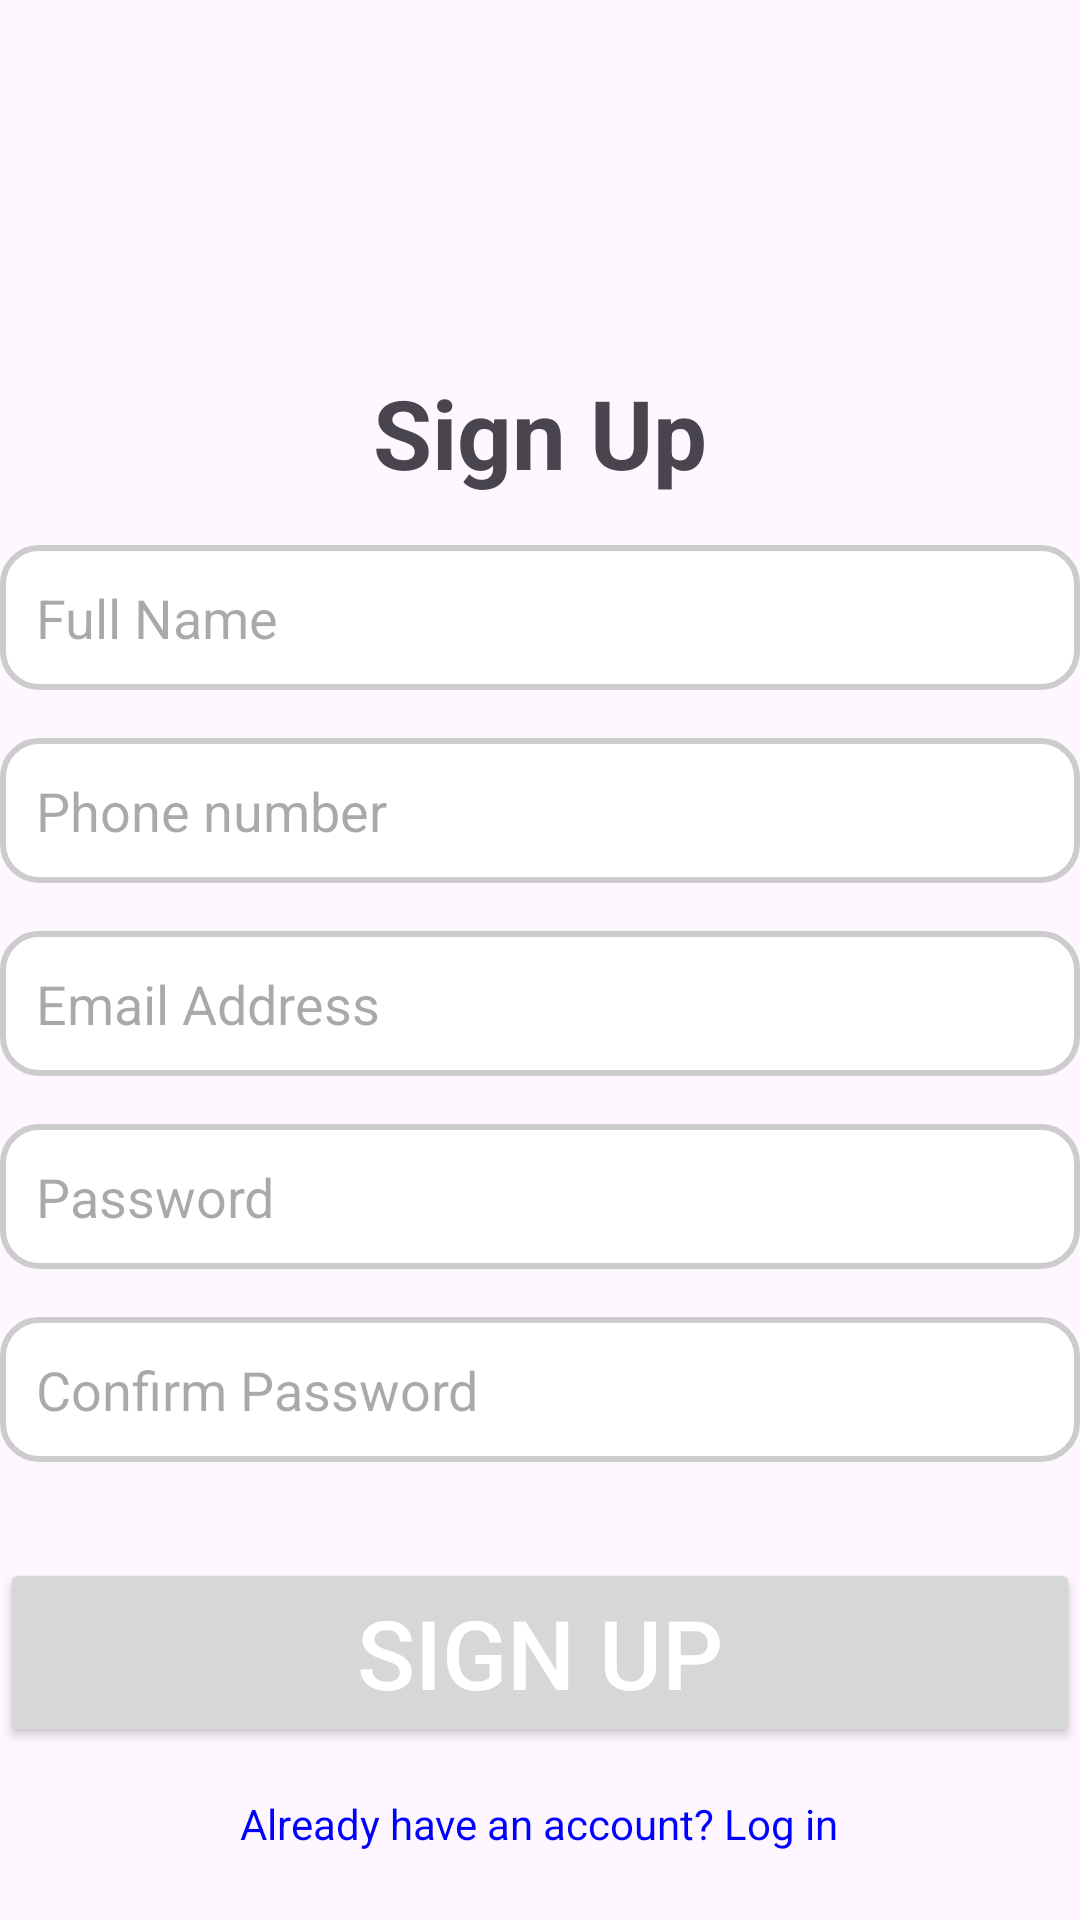

Reconstruct the res/layout file that produces this screen, plus the resources it refers to.
<!-- AndroidManifest.xml: application theme Theme.PageApp -->
<!-- res/layout/fragment_two.xml -->
<?xml version="1.0" encoding="utf-8"?>
<LinearLayout xmlns:android="http://schemas.android.com/apk/res/android"
    xmlns:tools="http://schemas.android.com/tools"
    android:layout_width="match_parent"
    android:layout_height="match_parent"
    android:orientation="vertical"
    android:gravity="center"
    tools:context=".fragments.FragmentTwo"
    android:paddingTop="100dp"
    >

    
    <TextView
        android:id="@+id/signupTitle"
        android:layout_width="wrap_content"
        android:layout_height="wrap_content"
        android:layout_gravity="center_horizontal"
        android:gravity="center"
        android:text="Sign Up"
        android:textSize="32sp"
        android:textStyle="bold"
        android:layout_marginBottom="16dp"/>

    <EditText
        android:id="@+id/etName"
        android:layout_width="match_parent"
        android:layout_height="wrap_content"
        android:hint="Full Name"
        android:inputType="textPersonName"
        android:background="@drawable/edit_text_background"
        android:padding="12dp"
        android:layout_marginBottom="16dp"/>
    <EditText
        android:id="@+id/etPhoneNumber"
        android:layout_width="match_parent"
        android:layout_height="wrap_content"
        android:hint="Phone number"
        android:inputType="textPersonName"
        android:background="@drawable/edit_text_background"
        android:padding="12dp"
        android:layout_marginBottom="16dp"/>

    
    <EditText
        android:id="@+id/etEmail"
        android:layout_width="match_parent"
        android:layout_height="wrap_content"
        android:hint="Email Address"
        android:inputType="textEmailAddress"
        android:background="@drawable/edit_text_background"
        android:padding="12dp"
        android:layout_marginBottom="16dp"/>

    

    
    <EditText
        android:id="@+id/etPassword"
        android:layout_width="match_parent"
        android:layout_height="wrap_content"
        android:background="@drawable/edit_text_background"
        android:hint="Password"
        android:inputType="textPassword"
        android:padding="12dp"
        android:layout_marginBottom="16dp"/>

    <EditText
        android:id="@+id/etConfirmPassword"
        android:layout_width="match_parent"
        android:layout_height="wrap_content"
        android:background="@drawable/edit_text_background"
        android:hint="Confirm Password"
        android:inputType="textPassword"
        android:padding="12dp"
        android:layout_marginBottom="16dp"/>

    
    <Button
        android:id="@+id/btnSignup"
        android:layout_width="match_parent"
        android:layout_height="wrap_content"
        android:text="Sign Up"
        android:textSize="32sp"
        android:layout_marginTop="16dp"
        android:textColor="#FFFFFF"/>

    
    <TextView
        android:id="@+id/tvLogin"
        android:layout_width="wrap_content"
        android:layout_height="wrap_content"
        android:text="Already have an account? Log in"
        android:textColor="#0000FF"
        android:layout_gravity="center_horizontal"
        android:layout_marginTop="16dp"/>
</LinearLayout>
<!-- resources referenced by this layout -->
<resources>
  <!-- drawable edit_text_background (drawable) -->
  <?xml version="1.0" encoding="utf-8"?>
  <selector xmlns:android="http://schemas.android.com/apk/res/android">
      <item android:state_focused="true">
          <shape>
              <solid android:color="#FFFFFF" /> 
              <stroke android:width="2dp" android:color="#6200EE" /> 
              <corners android:radius="12dp" />
          </shape>
      </item>
  
      
      <item>
          <shape>
              <solid android:color="#FFFFFF" /> 
              <stroke android:width="2dp" android:color="#CCCCCC" /> 
              <corners android:radius="12dp" />
          </shape>
      </item>
  </selector>
  <style name="Theme.PageApp" parent="Base.Theme.PageApp" />
  <style name="Base.Theme.PageApp" parent="Theme.Material3.DayNight.NoActionBar">
          
          
      </style>
</resources>
